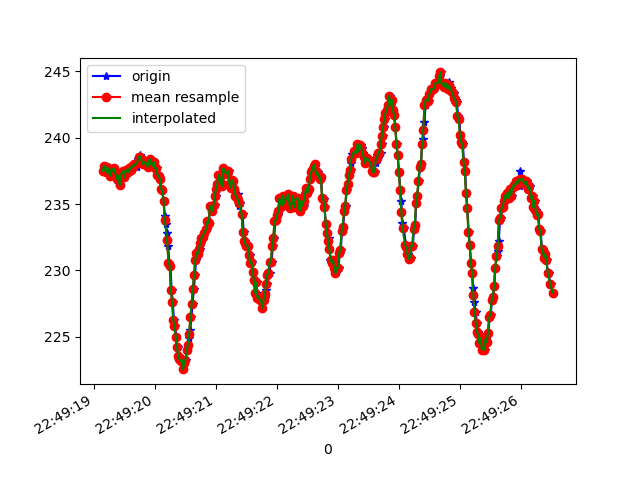

Source data for this figure (header and first rows):
1617835759152, 531402763991942, 237.5, -255.46875, -47.753906
1617835759178, 531402780198754, 237.9, -255.2, -47.85
1617835759181, 531402799579782, 237.6, -255.5, -48.54
1617835759187, 531402818686118, 237.6, -255.5, -48.24
1617835759206, 531402837761933, 237.4, -255.4, -47.36
1617835759227, 531402856837748, 237.8, -255.3, -48.05
1617835759243, 531402875883042, 237.5, -254.5, -48.24
1617835759265, 531402894775729, 237.1, -254.1, -47.75
1617835759289, 531402914461970, 237.6, -254.4, -48.14
1617835759307, 531402933263093, 237.5, -254.2, -47.85
1617835759322, 531402952216823, 237.7, -254.5, -47.46
1617835759350, 531402971353680, 237.4, -254.4, -48.44
1617835759372, 531402990704187, 237.2, -254, -47.56
1617835759384, 531403010054694, 237.1, -253.7, -48.05
1617835759397, 531403029222072, 236.6, -254.2, -48.73
1617835759415, 531403048267366, 237.1, -253.9, -48.54
1617835759434, 531403067190574, 236.4, -254.6, -48.44
1617835759454, 531403086357953, 237.2, -254.5, -48.05
1617835759472, 531403105433768, 237.4, -255.1, -48.05
1617835759491, 531403124418019, 237.5, -255.5, -47.75
1617835759510, 531403143432791, 237, -256.2, -47.36
1617835759529, 531403162417042, 237.6, -255.5, -47.75
1617835759549, 531403181492857, 237.5, -256, -47.07
1617835759567, 531403200507630, 237.4, -256.5, -47.36
1617835759588, 531403219491881, 237.7, -257, -48.24
1617835759606, 531403238598217, 237.6, -257.1, -46.78
1617835759624, 531403257551947, 237.9, -257.9, -47.85
1617835759643, 531403276749847, 237.8, -258.2, -47.17
1617835759663, 531403295642534, 238, -258.7, -47.07
1617835759683, 531403314718349, 238, -258.1, -46.48
1617835759700, 531403333702600, 237.8, -259.4, -47.36
1617835759719, 531403352778415, 238.4, -259.9, -46.88
1617835759741, 531403371793187, 238.5, -260.2, -47.85
1617835759757, 531403390807959, 238.7, -260.1, -47.75
1617835759776, 531403409914296, 238.6, -260.2, -47.56
1617835759801, 531403428929068, 238, -260.3, -47.46
1617835759823, 531403448615309, 238, -260, -47.56
1617835759835, 531403467446953, 238.2, -259.5, -47.17
1617835759853, 531403486461726, 238.2, -260.1, -46.88
1617835759873, 531403505507019, 238, -260.2, -46.48
1617835759891, 531403524582834, 237.8, -259.1, -46.39
1617835759913, 531403543628128, 238.3, -258.6, -46.09
1617835759931, 531403563259825, 238.4, -259.3, -45.8
1617835759948, 531403581969384, 238, -258.4, -45.61
1617835759970, 531403600984157, 237.9, -258.9, -45.61
1617835759986, 531403619968408, 238.2, -258.8, -45.61
1617835760006, 531403639013701, 237.7, -258.5, -45.7
1617835760025, 531403658058995, 237.7, -258, -45.8
1617835760048, 531403677073767, 237.2, -257.4, -46.39
1617835760064, 531403696119061, 237.1, -256.3, -46.78
1617835760082, 531403715164354, 236.9, -255.3, -46.68
1617835760101, 531403734270691, 236.1, -254, -46.48
1617835760120, 531403753315984, 236, -252.1, -46.19
1617835760140, 531403772391799, 235.3, -250.7, -47.36
1617835760163, 531403791406571, 234.1, -249.4, -47.17
1617835760177, 531403810696035, 233.5, -248.1, -48.73
1617835760200, 531403829771850, 232.8, -246.6, -48.14
1617835760217, 531403848847665, 231.8, -245.2, -48.44
1617835760235, 531403868045565, 230.6, -244.4, -48.93
1617835760254, 531403887121380, 230.4, -243.7, -48.93
1617835760273, 531403906166674, 228.5, -241.6, -49.8
... 327 more rows
